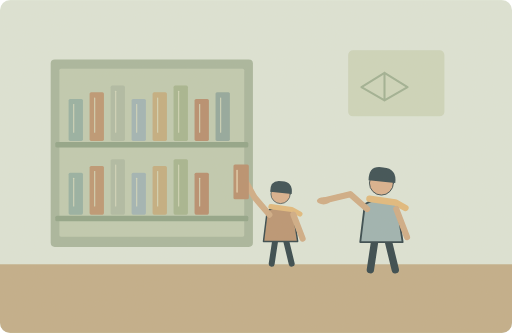
t = 0.00 s
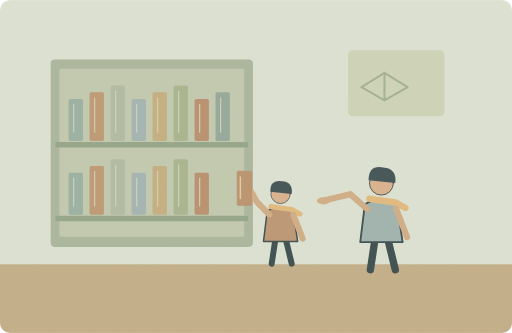
t = 1.25 s
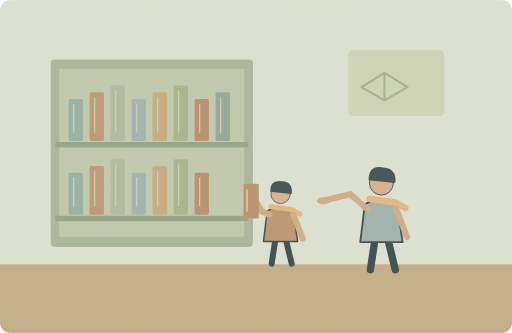
t = 3.75 s
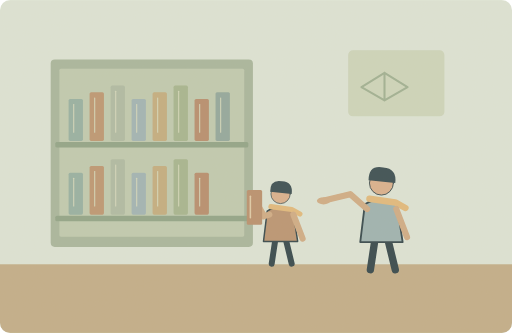
t = 5.00 s
t = 6.75 s: frame unchanged from t = 5.00 s, image omitted
t = 8.50 s: frame unchanged from t = 5.00 s, image omitted

The animated SVG that drew these frames (rendered in a browser with its animation timeline set to each time). Animation: 2 SMIL elements (animate=1,animateTransform=1); one cycle of 10.00 s, repeats indefinitely.

<svg xmlns="http://www.w3.org/2000/svg" width="1000" height="650" viewBox="0 0 1000 650" role="img" aria-labelledby="title desc"><title id="title">单词小故事</title><desc id="desc">You can borrow any book from this shelf.</desc><metadata>{"wordId": "any", "dailyExample": "You can borrow any book from this shelf.", "source": "https://github.com/go1app/word-atlas/blob/main/public/atlas/entries/5.json", "attribution": "Word Atlas contributors — CC BY 4.0", "license": "https://creativecommons.org/licenses/by/4.0/", "changes": "New original vector animation interpreting the daily example.", "durationSeconds": 10}</metadata><defs><clipPath id="frame"><rect width="1000" height="650" rx="20"/></clipPath><filter id="paper"><feTurbulence type="fractalNoise" baseFrequency=".74" numOctaves="3" stitchTiles="stitch"/><feColorMatrix type="saturate" values="0"/><feComponentTransfer><feFuncA type="linear" slope=".065"/></feComponentTransfer><feBlend in="SourceGraphic" mode="soft-light"/></filter><filter id="glow" x="-100%" y="-100%" width="300%" height="300%"><feGaussianBlur stdDeviation="8"/></filter></defs><g clip-path="url(#frame)"><rect x="0" y="0" width="1000" height="650" rx="0" fill="#dce5d8" /><rect x="0" y="516" width="1000" height="134" rx="0" fill="#c0ac87" /><rect x="99" y="116" width="395" height="366" rx="8" fill="#a6b59d" /><rect x="116" y="134" width="361" height="328" rx="3" fill="#becab0" /><rect x="134" y="193" width="28" height="82" rx="3" fill="#93afa2" /><path d="M144 204v54" fill="none" stroke="#d4d9bd" stroke-width="2" stroke-linecap="round" stroke-linejoin="round" /><rect x="175" y="180" width="28" height="95" rx="3" fill="#bb9470" /><path d="M185 191v67" fill="none" stroke="#d4d9bd" stroke-width="2" stroke-linecap="round" stroke-linejoin="round" /><rect x="216" y="167" width="28" height="108" rx="3" fill="#adbaa4" /><path d="M226 178v80" fill="none" stroke="#d4d9bd" stroke-width="2" stroke-linecap="round" stroke-linejoin="round" /><rect x="257" y="193" width="28" height="82" rx="3" fill="#9eb3b5" /><path d="M267 204v54" fill="none" stroke="#d4d9bd" stroke-width="2" stroke-linecap="round" stroke-linejoin="round" /><rect x="298" y="180" width="28" height="95" rx="3" fill="#c2ac7e" /><path d="M308 191v67" fill="none" stroke="#d4d9bd" stroke-width="2" stroke-linecap="round" stroke-linejoin="round" /><rect x="339" y="167" width="28" height="108" rx="3" fill="#a3b48e" /><path d="M349 178v80" fill="none" stroke="#d4d9bd" stroke-width="2" stroke-linecap="round" stroke-linejoin="round" /><rect x="380" y="193" width="28" height="82" rx="3" fill="#b58b6c" /><path d="M390 204v54" fill="none" stroke="#d4d9bd" stroke-width="2" stroke-linecap="round" stroke-linejoin="round" /><rect x="421" y="180" width="28" height="95" rx="3" fill="#8fa69c" /><path d="M431 191v67" fill="none" stroke="#d4d9bd" stroke-width="2" stroke-linecap="round" stroke-linejoin="round" /><rect x="108" y="277" width="377" height="11" rx="3" fill="#8da286" /><rect x="134" y="337" width="28" height="82" rx="3" fill="#93afa2" /><path d="M144 348v54" fill="none" stroke="#d4d9bd" stroke-width="2" stroke-linecap="round" stroke-linejoin="round" /><rect x="175" y="324" width="28" height="95" rx="3" fill="#bb9470" /><path d="M185 335v67" fill="none" stroke="#d4d9bd" stroke-width="2" stroke-linecap="round" stroke-linejoin="round" /><rect x="216" y="311" width="28" height="108" rx="3" fill="#adbaa4" /><path d="M226 322v80" fill="none" stroke="#d4d9bd" stroke-width="2" stroke-linecap="round" stroke-linejoin="round" /><rect x="257" y="337" width="28" height="82" rx="3" fill="#9eb3b5" /><path d="M267 348v54" fill="none" stroke="#d4d9bd" stroke-width="2" stroke-linecap="round" stroke-linejoin="round" /><rect x="298" y="324" width="28" height="95" rx="3" fill="#c2ac7e" /><path d="M308 335v67" fill="none" stroke="#d4d9bd" stroke-width="2" stroke-linecap="round" stroke-linejoin="round" /><rect x="339" y="311" width="28" height="108" rx="3" fill="#a3b48e" /><path d="M349 322v80" fill="none" stroke="#d4d9bd" stroke-width="2" stroke-linecap="round" stroke-linejoin="round" /><rect x="380" y="337" width="28" height="82" rx="3" fill="#b58b6c" /><path d="M390 348v54" fill="none" stroke="#d4d9bd" stroke-width="2" stroke-linecap="round" stroke-linejoin="round" /><rect x="108" y="421" width="377" height="11" rx="3" fill="#8da286" /><g transform="translate(548 425) scale(1.45)" stroke="#2c4148" stroke-linecap="round" stroke-linejoin="round"><path d="M-7 29L-12 62M7 29L15 62" fill="none" stroke="#2c4148" stroke-width="8" stroke-linecap="round" stroke-linejoin="round" /><path d="M-18 -9Q0 -20 17 -8L23 32H-23Z" fill="#b89270" stroke="#2c4148" stroke-width="2" stroke-linecap="round" stroke-linejoin="round" /><circle cx="0" cy="-32" r="13" fill="#d9af8c" /><path d="M-14 -35Q-14 -52 2 -49Q17 -48 15 -32Z" fill="#32474e" stroke="none" stroke-width="2" stroke-linecap="round" stroke-linejoin="round" /><path d="M-13 -15L15 -11 26 -5" fill="none" stroke="#e1b97b" stroke-width="7" stroke-linecap="round" stroke-linejoin="round" /></g><g transform="translate(745 415) scale(1.8)" stroke="#2c4148" stroke-linecap="round" stroke-linejoin="round"><path d="M-7 29L-12 62M7 29L15 62" fill="none" stroke="#2c4148" stroke-width="8" stroke-linecap="round" stroke-linejoin="round" /><path d="M-18 -9Q0 -20 17 -8L23 32H-23Z" fill="#9ab1b1" stroke="#2c4148" stroke-width="2" stroke-linecap="round" stroke-linejoin="round" /><circle cx="0" cy="-32" r="13" fill="#d9af8c" /><path d="M-14 -35Q-14 -52 2 -49Q17 -48 15 -32Z" fill="#32474e" stroke="none" stroke-width="2" stroke-linecap="round" stroke-linejoin="round" /><path d="M-13 -15L15 -11 26 -5" fill="none" stroke="#e1b97b" stroke-width="7" stroke-linecap="round" stroke-linejoin="round" /></g><path d="M573 419L591 466M774 408L795 463M717 408L684 379 635 391" fill="none" stroke="#cfaa84" stroke-width="12" stroke-linecap="round" stroke-linejoin="round" /><ellipse cx="632" cy="392" rx="13" ry="7" fill="#cfaa84"/><path d="M526 419L497 385 475 346" fill="none" stroke="#cfaa84" stroke-width="12" stroke-linecap="round"><animate attributeName="d" values="M526 419L497 385 475 346;M526 419L516 422 501 396;M526 419L516 422 501 396;M526 419L497 385 475 346" keyTimes="0;.5;.85;1" dur="10s" repeatCount="indefinite"/></path><g><animateTransform attributeName="transform" type="translate" values="0 0;26 50;26 50;0 0" keyTimes="0;.5;.85;1" dur="10s" repeatCount="indefinite"/><rect x="456" y="321" width="30" height="68" rx="3" fill="#b78d6c" /><path d="M463 333v42" fill="none" stroke="#dfcba8" stroke-width="3" stroke-linecap="round" stroke-linejoin="round" /></g><rect x="680" y="98" width="188" height="129" rx="9" fill="#ccd5bc" /><path d="M706 170l45 -28v54l-45 -26 45 -28 45 28 -45 26V142" fill="none" stroke="#9daf92" stroke-width="4" stroke-linecap="round" stroke-linejoin="round" /><rect width="1000" height="650" fill="#ddc8a0" opacity=".14" filter="url(#paper)" pointer-events="none"/></g></svg>
